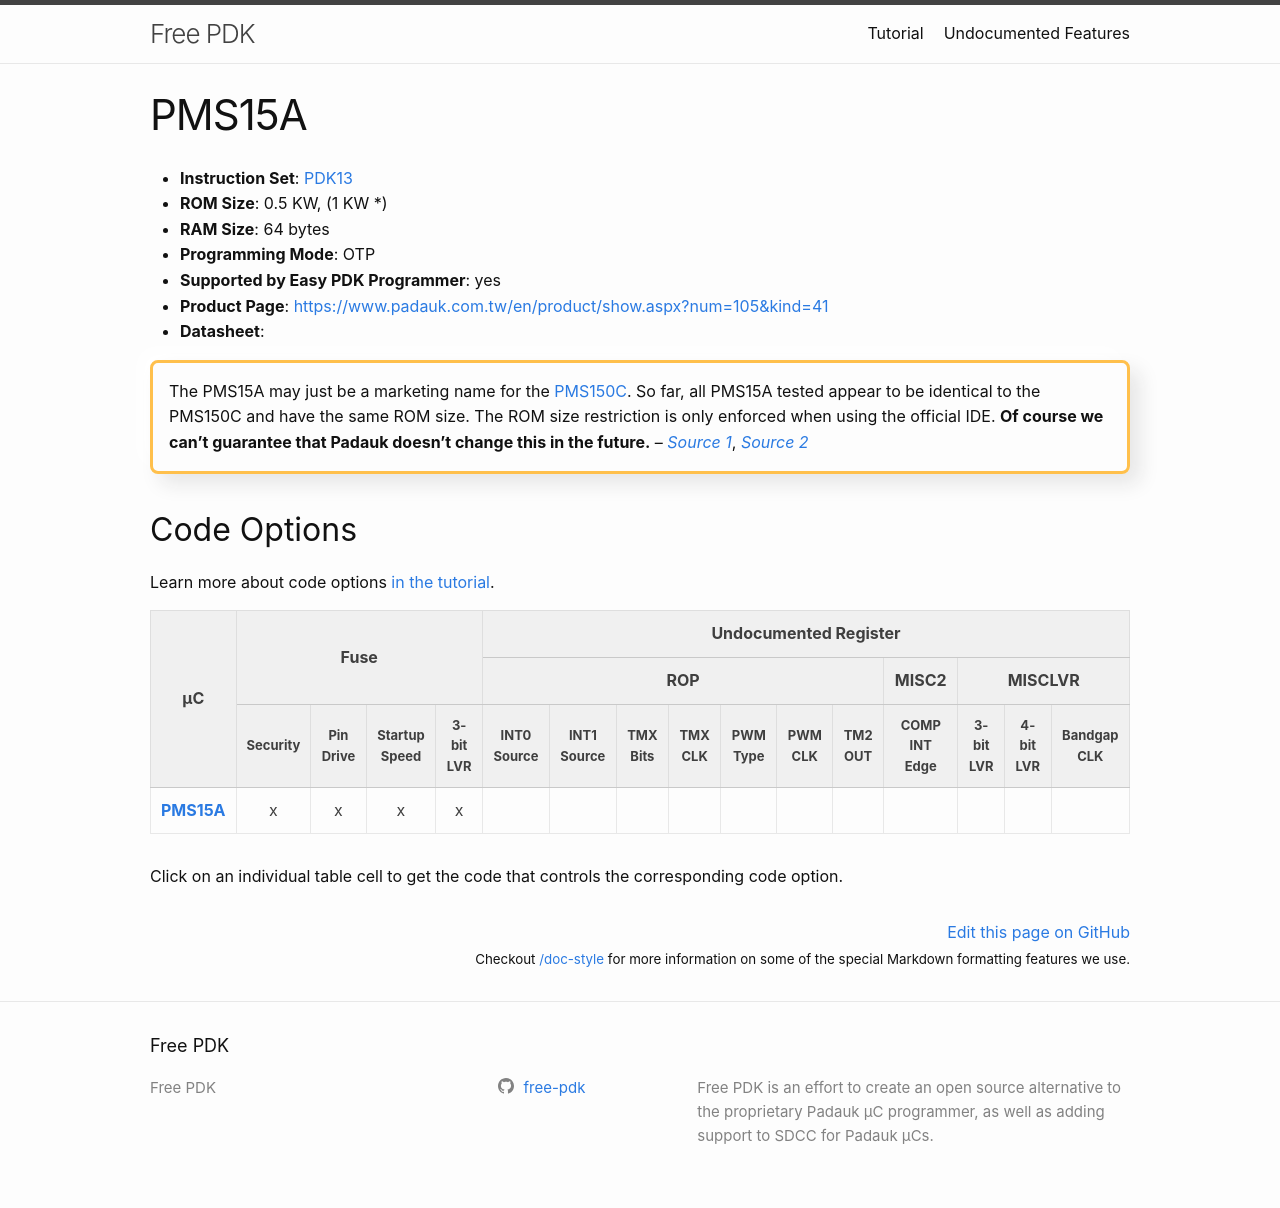

repository: free-pdk/free-pdk.github.io · page: chips/PMS15A.html · generator: jekyll

---
layout: chip
instruction_set: 13
rom_size: 0.5 KW, [(1 KW *)](/chips/PMS15A)
ram_size: 64
product_page: https://www.padauk.com.tw/en/product/show.aspx?num=105&kind=41
easypdk_supported: true
has_pinout_diagram: true
programming: otp
maxio: 6
timers: T16,T2
PWM: 1x 8-Bit
Comp: 1
ADC: "-"
Special: "-"
oss_status: "Supported"
related_to: PMS150C
code_options:
  fuse:
    security:
    pin_drive: [FUSE_IO_DRV_LOW, FUSE_IO_DRV_NORMAL]
    bootup:
    lvr:
---

# PMS15A

<div class="callout" markdown="1">
The PMS15A may just be a marketing name for the [PMS150C](/chips/PMS150C).
So far, all PMS15A tested appear to be identical to the PMS150C and have the same ROM size.
The ROM size restriction is only enforced when using the official IDE.
**Of course we can't guarantee that Padauk doesn't change this in the future.**
--
*[Source 1](https://github.com/free-pdk/free-pdk.github.io/issues/21)*,
*[Source 2](https://www.eevblog.com/forum/blog/eevblog-1144-padauk-programmer-reverse-engineering/msg2703550/?topicseen#msg2703550)*
</div>
